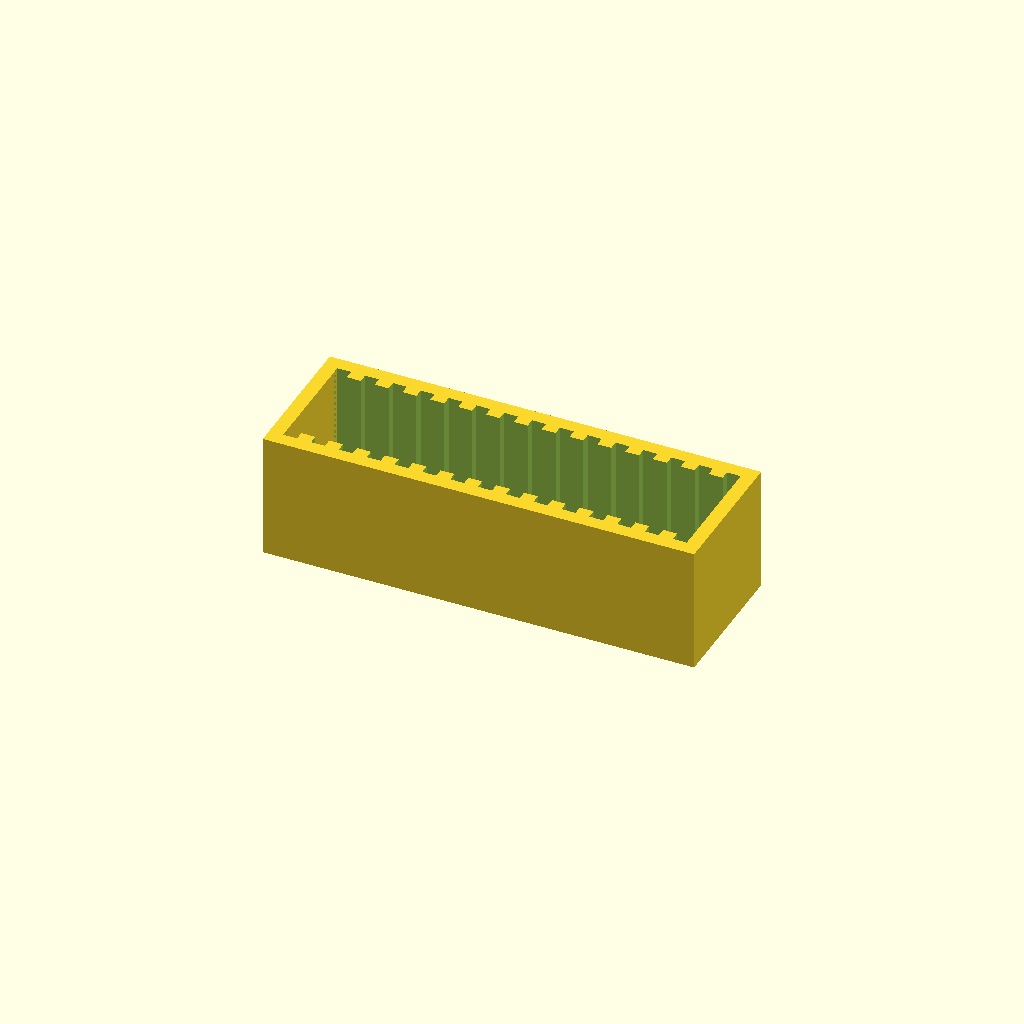
Cell 1 — every parameter at its default value.
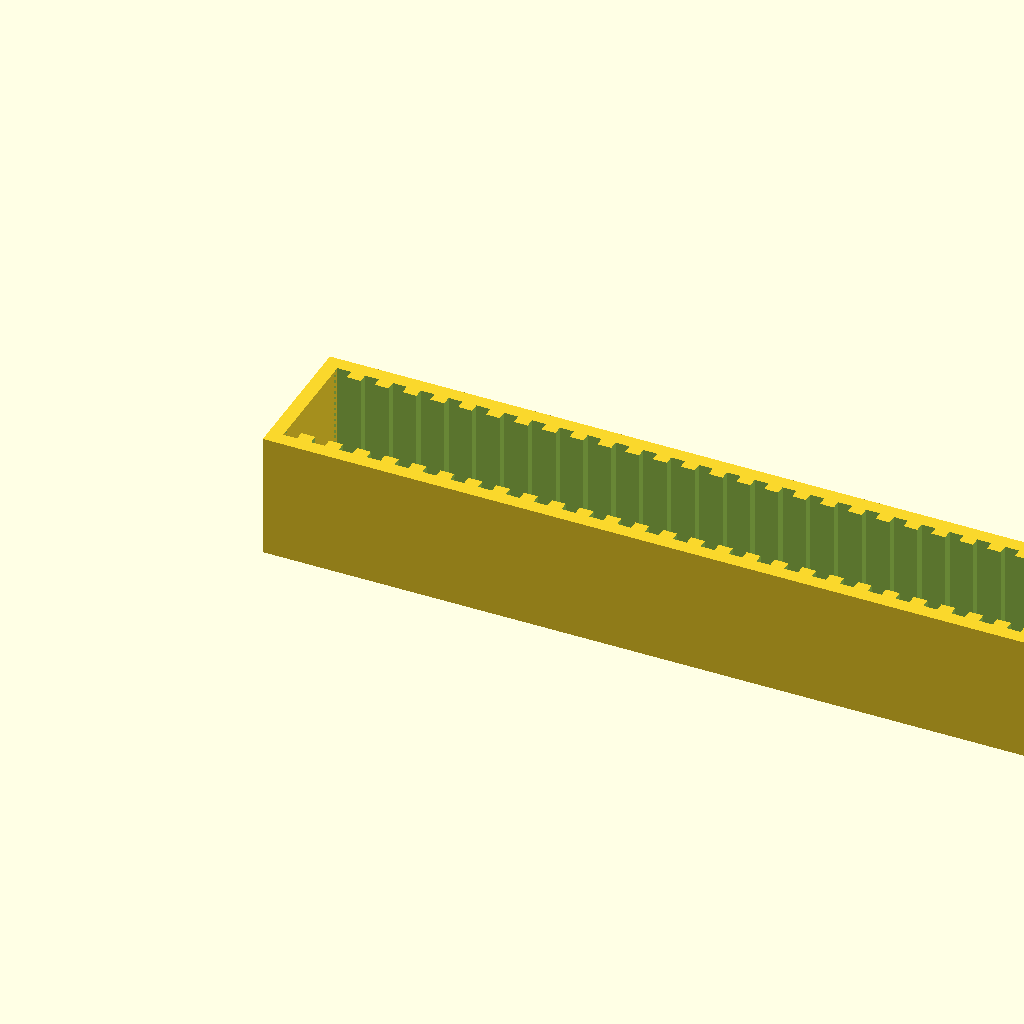
Cell 2 — Amount set to 30, the other parameters unchanged.
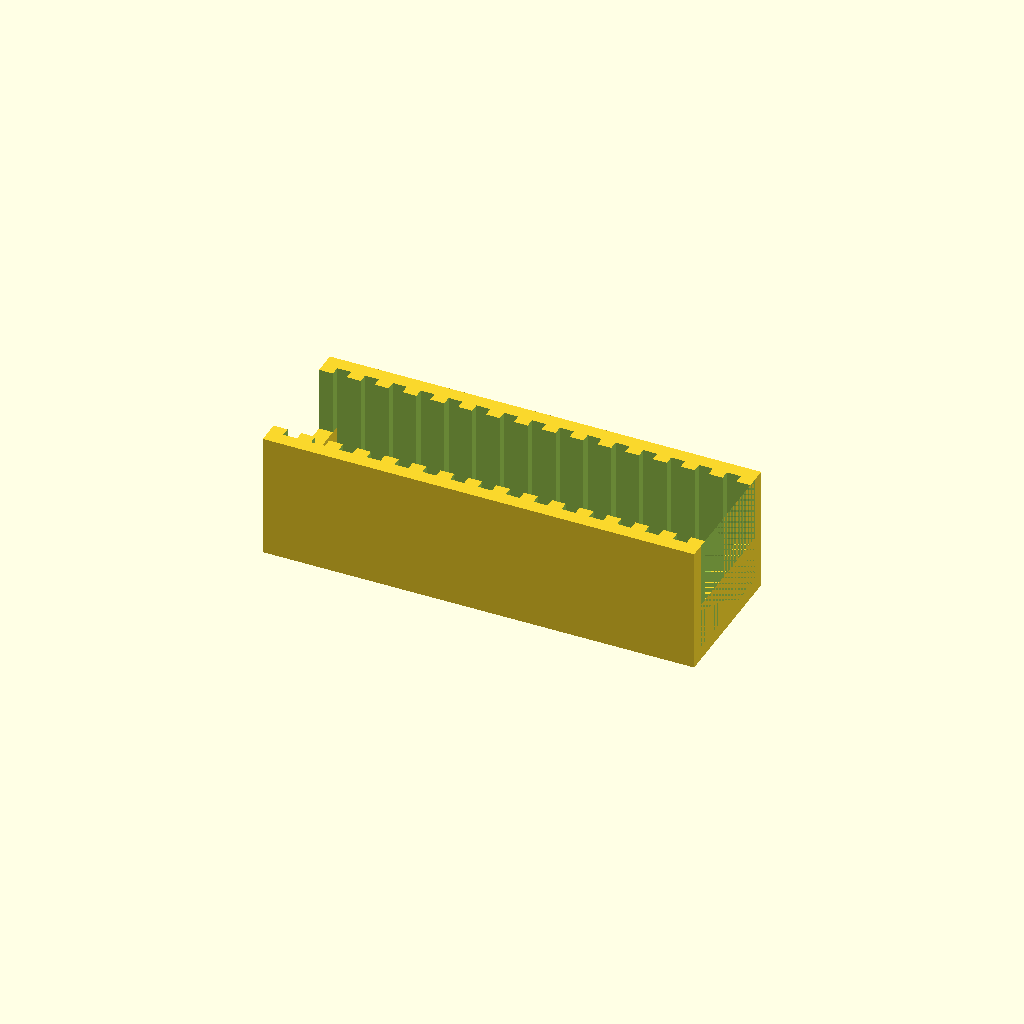
Cell 3: the same model with Sides = "Halfway".
One fixed orthographic camera (rotation 55°, 0°, 25°; colour scheme Cornfield) for every cell.
OpenSCAD source file inputs/thingiverse/thing-1696664/files/SD-CardBox_v1.0.scad:
/*[Settings]*/
//Amount of SD-Card slots you want ?
Amount = 15; // [5:1:30]

/*[Extra]*/
// How do you want the sides ?
Sides = "Closed" ; // [Open,Closed,Halfway,Qaurter]

// do you want stackable boxes ?
StackableOnSide = "None" ; // [Left,Right,Both,None]

Device_Lenght = Amount*6+3;

difference () {
    translate ([0,0,0]) cube ([Device_Lenght,31,27]);
    translate ([-1,5,6]) cube ([Device_Lenght+1,21,27]);
    for (a =[3:6:Device_Lenght]){translate ([a,3,3]) cube ([3,25,32]);}
}

if (Sides == "Closed") {
    translate ([0,0,0]) cube ([3,31,27]);
    translate ([Device_Lenght-3,0,0]) cube ([3,31,27]);
}
if (Sides == "Qaurter") {
    translate ([0,0,0]) cube ([3,31,20]);
    translate ([Device_Lenght-3,0,0]) cube ([3,31,20]);
}
if (Sides == "Halfway") {
    translate ([0,0,0]) cube ([3,31,13]);
    translate ([Device_Lenght-3,0,0]) cube ([3,31,13]);
}

if (StackableOnSide == "Left") {
    difference () {
        translate ([0,31,0]) cube ([Device_Lenght,3,25]);
        for (a =[5:20:Device_Lenght]){translate ([a-0.10,31,0]) cube ([3.20,3,25]);}
    }
}
if (StackableOnSide == "Right") {
    for (a =[5:20:Device_Lenght]){translate ([a,-3,0]) cube ([3,3,25]);}    
}
if (StackableOnSide == "Both") {
    difference () {
        translate ([0,31,0]) cube ([Device_Lenght,3,25]);
        for (a =[5:20:Device_Lenght]){translate ([a-0.10,31,0]) cube ([3.20,3,25]);}
    }
    for (a =[5:20:Device_Lenght]){translate ([a,-3,0]) cube ([3,3,25]);}    
}
Parameter table extracted from the source (name, type, default, range or options):
Amount: number, default 15, range 5 to 30, step 1
Sides: string, default "Closed", options "Open", "Closed", "Halfway", "Qaurter"
StackableOnSide: string, default "None", options "Left", "Right", "Both", "None"
